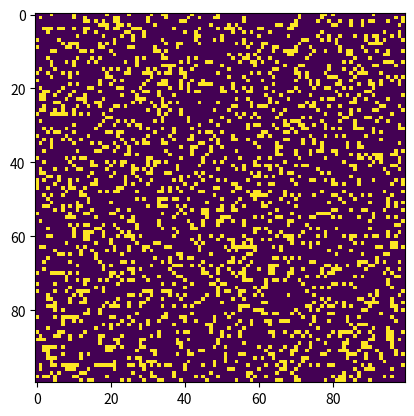

Reproduce this figure in Python.
import numpy as np
import matplotlib.pyplot as plt
import matplotlib.animation as animation

%matplotlib qt
def update(frameNum, img, grid, N):
    new_grid = grid.copy()
    for i in range(N):
        for j in range(N):
            total = int((grid[i, (j-1)%N] + grid[i, (j+1)%N] +
                         grid[(i-1)%N, j] + grid[(i+1)%N, j] +
                         grid[(i-1)%N, (j-1)%N] + grid[(i-1)%N, (j+1)%N] +
                         grid[(i+1)%N, (j-1)%N] + grid[(i+1)%N, (j+1)%N]) / 255)
            if grid[i, j] == ON:
                if (total < 2) or (total > 3):
                    new_grid[i, j] = OFF
            else:
                if total == 3:
                    new_grid[i, j] = ON
    img.set_data(new_grid)
    grid[:] = new_grid[:]
    return img

# Define constants
ON = 255
OFF = 0
N = 100
updateInterval = 50

# Create a grid with random initial state
grid = np.random.choice([ON, OFF], N*N, p=[0.2, 0.8]).reshape(N, N)

# Set up the animation
fig, ax = plt.subplots()
img = ax.imshow(grid, interpolation='nearest')
ani = animation.FuncAnimation(fig, update, fargs=(img, grid, N,),
                              frames=20, interval=updateInterval, save_count=50)

plt.show()